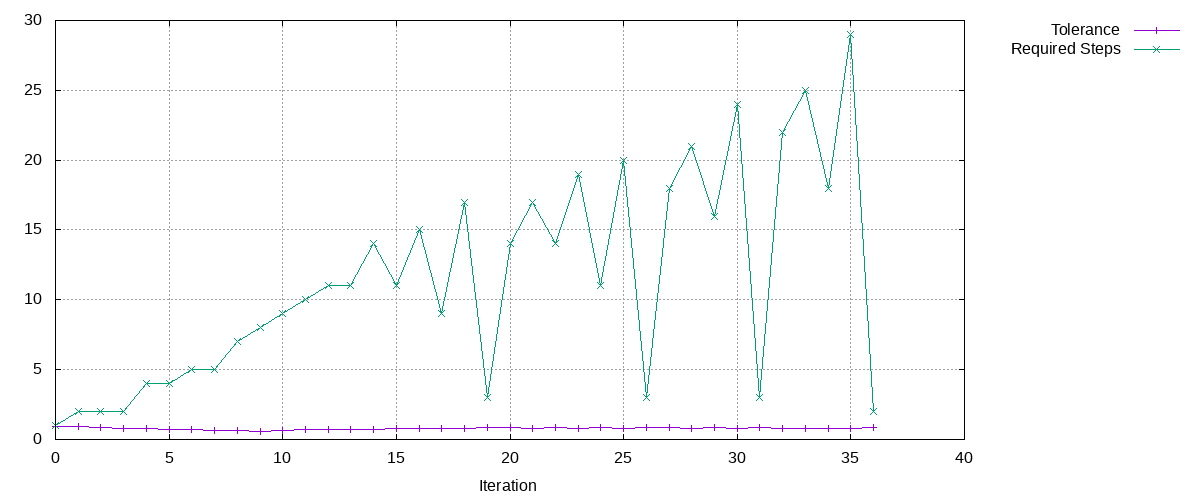

Values plotted in this chart, from the file beside it:
Tolerance, Required Steps
0.9, 1
0.9, 2
0.8541, 2
0.8106, 2
0.7693, 4
0.7301, 4
0.6929, 5
0.6576, 5
0.6241, 7
0.5923, 8
0.6426, 9
0.6817, 10
0.7128, 11
0.7382, 11
0.7374, 14
0.7929, 11
0.7525, 15
0.8177, 9
0.776, 17
0.8805, 3
0.8357, 14
0.7931, 17
0.8288, 14
0.7866, 19
0.8419, 11
0.799, 20
0.8886, 3
0.8433, 18
0.8003, 21
0.828, 16
0.7858, 24
0.8564, 3
0.8127, 22
0.7713, 25
0.798, 18
0.7573, 29
0.8485, 2
